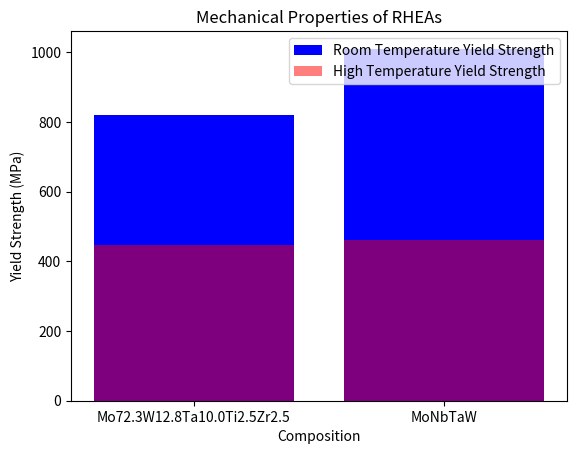

This chart was generated by the following Python code:
import pandas as pd

# Sample data for RHEA compositions and their properties
data = {
    'Composition': ['Mo72.3W12.8Ta10.0Ti2.5Zr2.5', 'MoNbTaW'],
    'Room_Temperature_Yield_Strength': [820, 1010],
    'High_Temperature_Yield_Strength': [446, 460]
}
df = pd.DataFrame(data)

# Analyzing the data
print(df.describe() )

# Further analysis can be conducted to visualize the data
import matplotlib.pyplot as plt

plt.bar(df['Composition'], df['Room_Temperature_Yield_Strength'], color='blue', label='Room Temperature Yield Strength')
plt.bar(df['Composition'], df['High_Temperature_Yield_Strength'], color='red', label='High Temperature Yield Strength', alpha=0.5)
plt.xlabel('Composition')
plt.ylabel('Yield Strength (MPa)')
plt.title('Mechanical Properties of RHEAs')
plt.legend()
plt.show()